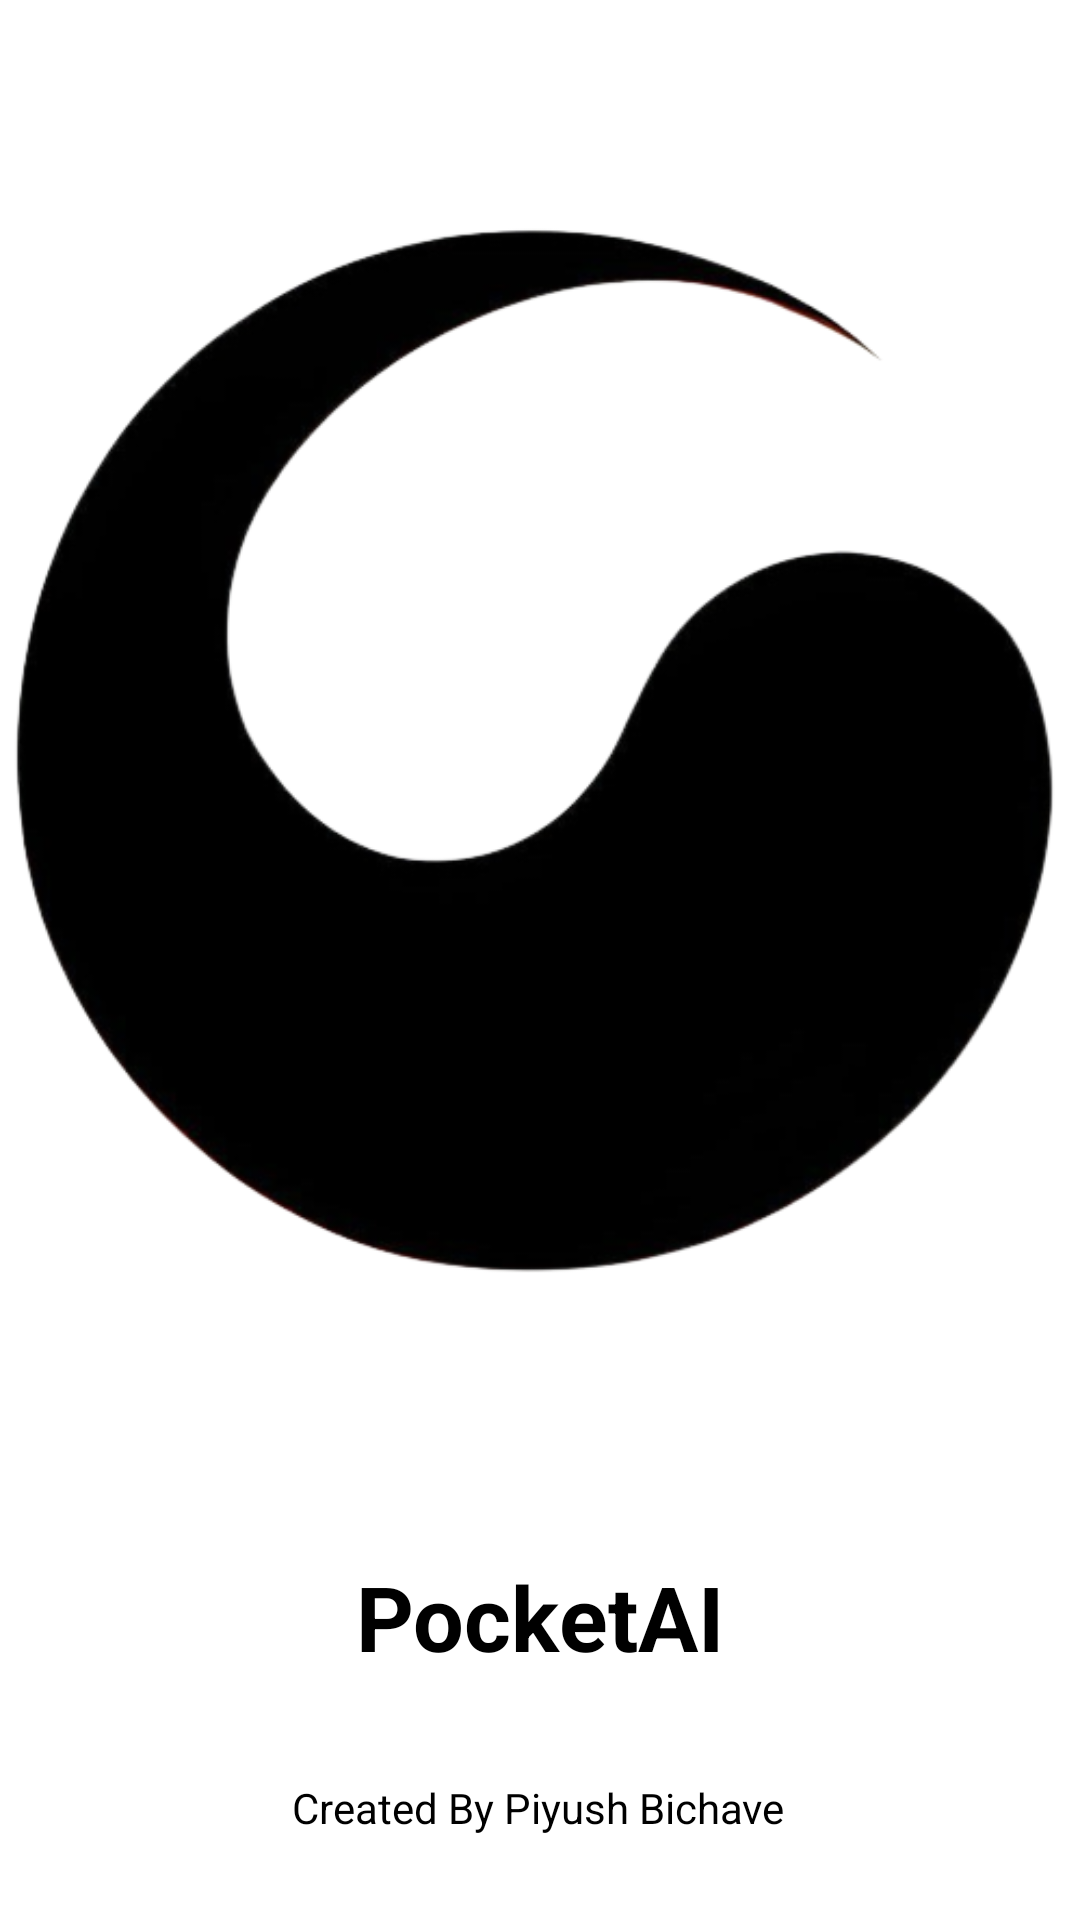

This screen was rendered from an Android layout file. Write that file and the resources it references.
<!-- AndroidManifest.xml: application theme Theme.PocketAI -->
<!-- res/layout/activity_splash.xml -->
<?xml version="1.0" encoding="utf-8"?>
<androidx.constraintlayout.widget.ConstraintLayout xmlns:android="http://schemas.android.com/apk/res/android"
    xmlns:app="http://schemas.android.com/apk/res-auto"
    xmlns:tools="http://schemas.android.com/tools"
    android:layout_width="match_parent"
    android:layout_height="match_parent"
    android:background="@color/white"
    tools:context=".SplashActivity">

    <ImageView
        android:id="@+id/imageView"
        android:layout_width="wrap_content"
        android:layout_height="wrap_content"
        android:scaleType="centerInside"
        app:layout_constraintStart_toStartOf="parent"
        app:layout_constraintTop_toTopOf="parent"
        app:srcCompat="@drawable/splashlogo" />

    <TextView
        android:id="@+id/textView3"
        android:layout_width="wrap_content"
        android:layout_height="wrap_content"
        android:layout_marginBottom="34dp"
        android:text="PocketAI"
        android:textColor="@color/black"
        android:textSize="30sp"
        android:textStyle="bold"
        app:layout_constraintBottom_toTopOf="@+id/textView5"
        app:layout_constraintEnd_toEndOf="parent"
        app:layout_constraintStart_toStartOf="parent" />

    <TextView
        android:id="@+id/textView5"
        android:layout_width="wrap_content"
        android:layout_height="wrap_content"
        android:layout_marginBottom="28dp"
        android:text="Created By Piyush Bichave"
        android:textColor="@color/black"
        app:layout_constraintBottom_toBottomOf="parent"
        app:layout_constraintEnd_toEndOf="parent"
        app:layout_constraintHorizontal_bias="0.497"
        app:layout_constraintStart_toStartOf="parent" />

</androidx.constraintlayout.widget.ConstraintLayout>
<!-- resources referenced by this layout -->
<resources>
  <!-- drawable splashlogo: png bitmap (drawable, 52806 bytes) -->
  <style name="Theme.PocketAI" parent="Base.Theme.PocketAI" />
  <style name="Base.Theme.PocketAI" parent="Theme.MaterialComponents.DayNight.DarkActionBar">
          
          
          <item name="colorPrimary">@color/purple_200</item>
  
  
      </style>
  <!-- not gathered from this repository: default colours our renderer supplied (Android Studio template values) -->
  <color name="purple_200">#FFBB86FC</color>
  <color name="black">#FF000000</color>
  <color name="white">#FFFFFFFF</color>
</resources>
